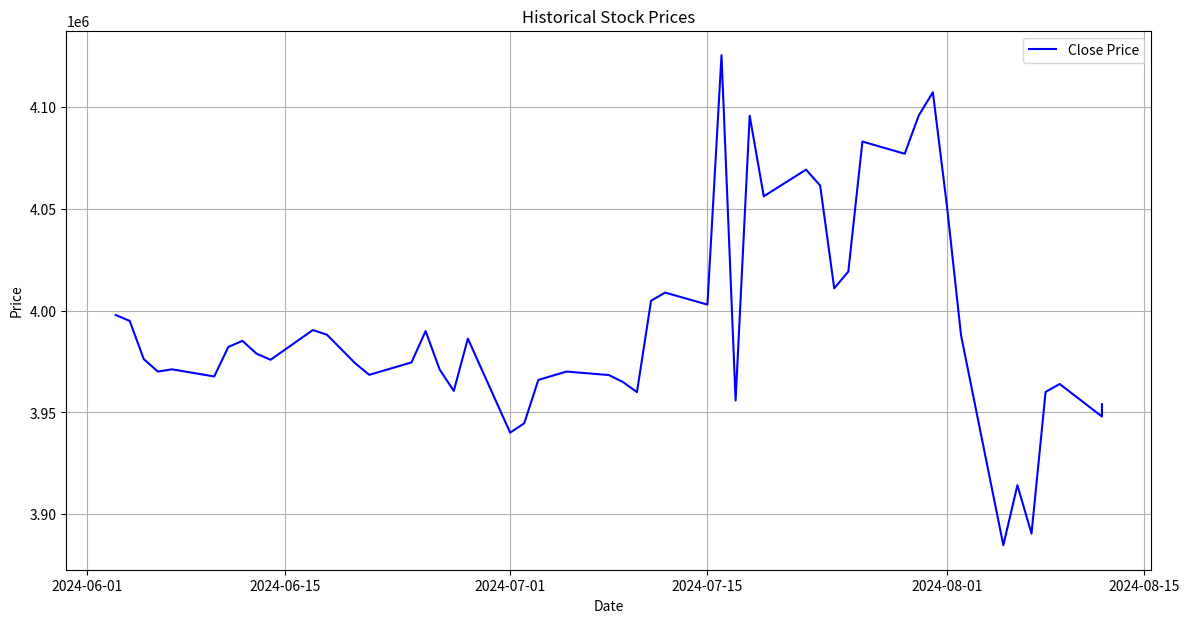

Python code for this plot:
import pandas as pd
import matplotlib.pyplot as plt

# Adjust data to have the same length
desired_length = 50  # Adjust this to the length of the shortest list

data = {
    'Date': ['8/12/2024', '8/12/2024', '8/9/2024', '8/8/2024', '8/7/2024', '8/6/2024', '8/5/2024', '8/2/2024', '8/1/2024', '7/31/2024', 
             '7/30/2024', '7/29/2024', '7/26/2024', '7/25/2024', '7/24/2024', '7/23/2024', '7/22/2024', '7/19/2024', '7/18/2024', '7/17/2024', 
             '7/16/2024', '7/15/2024', '7/12/2024', '7/11/2024', '7/10/2024', '7/9/2024', '7/8/2024', '7/5/2024', '7/3/2024', '7/2/2024', 
             '7/1/2024', '6/28/2024', '6/27/2024', '6/26/2024', '6/25/2024', '6/24/2024', '6/21/2024', '6/20/2024', '6/18/2024', '6/17/2024', 
             '6/14/2024', '6/13/2024', '6/12/2024', '6/11/2024', '6/10/2024', '6/7/2024', '6/6/2024', '6/5/2024', '6/4/2024', '6/3/2024'][:desired_length],
    'Open': [3948800, 3961800, 3961000, 3881500, 3881500, 3902500, 3901700, 4042000, 4042000, 4111100, 
             4078100, 4085700, 4024500, 4020800, 4057500, 4068300, 4060200, 4096300, 4153800, 4124800, 
             4054800, 4039000, 4012100, 4012100, 4001300, 3967000, 3967000, 3964300, 3966200, 3950200, 
             3950200, 3948400, 3984900, 3984900, 3916000, 3885300, 3885300, 3886800, 3864600, 3864600, 
             3877300, 3889800, 3885200, 3938400, 3942080, 3947800, 3937300, 3932500, 3935000, 3942700][:desired_length],
    'High': [3956200, 3973900, 3977000, 3966200, 3887800, 3914300, 3910700, 4045000, 4045000, 4115800, 
             4085900, 4105100, 4099500, 4068500, 4058300, 4079500, 4074700, 4100600, 4167200, 4154600, 
             4129900, 4065400, 4057200, 3981800, 3967000, 3978300, 3989200, 3994600, 3978000, 3978300, 
             3988800, 3986200, 3988500, 3960200, 3985400, 3988530, 3948970, 3986320, 3976800, 3974350, 
             3988900, 3979050, 3976460, 3965220, 3985460, 3975480, 3974310, 3966290, 3964960, 3949510][:desired_length],
    'Low': [3947800, 3936600, 3935500, 3868900, 3876200, 3902500, 3889800, 3951800, 4039300, 4105800, 
            4075400, 4060600, 4023300, 4005500, 4005300, 4055700, 4048800, 4046600, 4088600, 4109100, 
            4033700, 4000200, 4000500, 3945000, 3966300, 3936000, 3967800, 3935000, 3934900, 3935500, 
            3935800, 3936200, 3936500, 3936000, 3883500, 3878600, 3886800, 3877200, 3863700, 3876800, 
            3882600, 3874000, 3873800, 3887100, 3870400, 3875100, 3887200, 3880400, 3885000, 3869400][:desired_length],
    'Close': [3954100, 3948000, 3964000, 3960100, 3890500, 3914300, 3884800, 3987900, 4051400, 4107300, 
              4095900, 4077100, 4083100, 4019200, 4011000, 4061500, 4069300, 4056200, 4095800, 3955900, 
              4125500, 4003000, 4008900, 4004900, 3960000, 3965000, 3968400, 3970100, 3966000, 3944700, 
              3940100, 3986300, 3960600, 3971100, 3990000, 3974600, 3968500, 3974200, 3988200, 3990500, 
              3975900, 3978900, 3985200, 3982200, 3967700, 3971200, 3970100, 3976200, 3995000, 3997900][:desired_length],
    'AdjClose': [3954100, 3948000, 3964000, 3960100, 3890500, 3914300, 3884800, 3987900, 4051400, 4107300, 
                 4095900, 4077100, 4083100, 4019200, 4011000, 4061500, 4069300, 4056200, 4095800, 3955900, 
                 4125500, 4003000, 4008900, 4004900, 3960000, 3965000, 3968400, 3970100, 3966000, 3944700, 
                 3940100, 3986300, 3960600, 3971100, 3990000, 3974600, 3968500, 3974200, 3988200, 3990500, 
                 3975900, 3978900, 3985200, 3982200, 3967700, 3971200, 3970100, 3976200, 3995000, 3997900][:desired_length],
    'Volume': [12776000, 12805000, 12736000, 11810500, 12467600, 12076500, 11948200, 11946700, 11716800, 12550800, 
               12052800, 11988700, 11972000, 12200800, 12684400, 12285800, 12007000, 12679000, 12075100, 12223100, 
               12273500, 12078500, 12691500, 12358900, 12269400, 12424200, 12181000, 12083900, 12425400, 12532000, 
               12467800, 12133400, 12105700, 11972400, 11806000, 12115800, 12254600, 12486500, 11639100, 12107300, 
               12273100, 12858500, 12383600, 11056900, 12289400, 11896500, 12484400, 11611900, 11383100, 11224700, 
               12590300, 10894200, 11896900, 11632500, 10728700, 10683600, 10845700, 11023600, 10361000, 11876400, 
               10642900, 10727200, 11543100, 11332700, 11330300, 11429600, 10513900, 10246300, 11546200, 10438700, 
               10541100, 10276300, 10617400, 11549700, 11119400, 10921100][:desired_length]
}

# Check if lengths are correct
for key, value in data.items():
    print(f"{key}: {len(value)}")

# Create DataFrame
df = pd.DataFrame(data)

# Convert 'Date' to datetime
df['Date'] = pd.to_datetime(df['Date'], format='%m/%d/%Y')

# Set 'Date' as the index
df.set_index('Date', inplace=True)

# Plot the data
plt.figure(figsize=(14, 7))
plt.plot(df.index, df['Close'], label='Close Price', color='blue')
plt.xlabel('Date')
plt.ylabel('Price')
plt.title('Historical Stock Prices')
plt.legend()
plt.grid(True)
plt.show()
